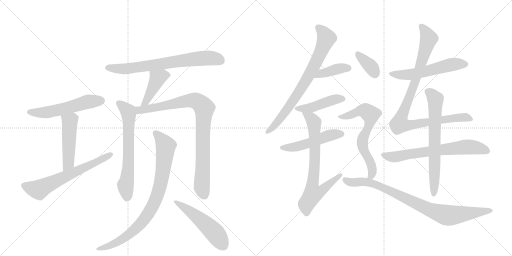
t = 0.00 s
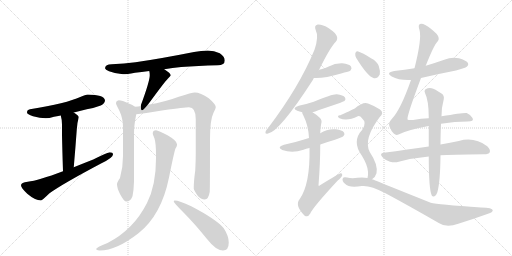
t = 3.22 s
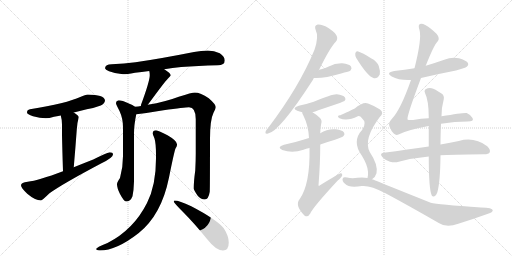
t = 6.44 s
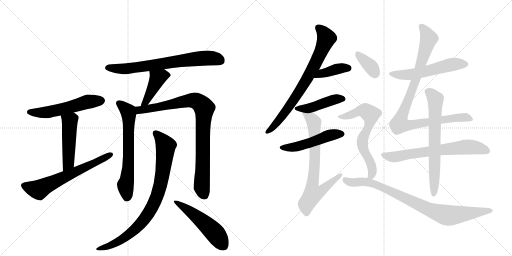
t = 9.66 s
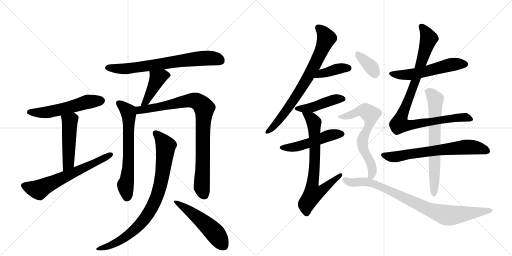
t = 12.87 s
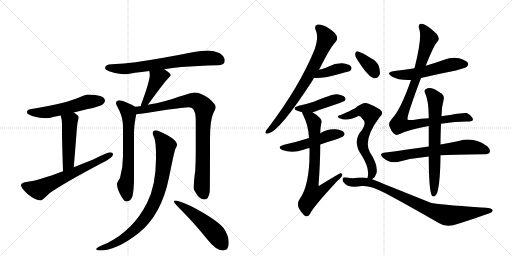
t = 16.09 s

The animated SVG that drew these frames (rendered in a browser with its animation timeline set to each time). Animation: 21 CSS @keyframes rules; one cycle of 16.09 s.

<svg version="1.1" viewBox="0 0 2048 1024" xmlns="http://www.w3.org/2000/svg">
  <g stroke="lightgray" stroke-dasharray="1,1" stroke-width="1" transform="scale(4, 4)">
    <line x1="0" y1="0" x2="256" y2="256"></line>
    <line x1="256" y1="0" x2="0" y2="256"></line>
    <line x1="128" y1="0" x2="128" y2="256"></line>
    <line x1="0" y1="128" x2="256" y2="128"></line>
    <line x1="256" y1="0" x2="512" y2="256"></line>
    <line x1="512" y1="0" x2="256" y2="256"></line>
    <line x1="384" y1="0" x2="384" y2="256"></line>
    <line x1="256" y1="128" x2="512" y2="128"></line>
  </g>
<g transform="scale(1, -1) translate(0, -850)">
   <style type="text/css">
    @keyframes keyframes0 {
      from {
       stroke: black;
       stroke-dashoffset: 551;
       stroke-width: 128;
       }
       64% {
       animation-timing-function: step-end;
       stroke: black;
       stroke-dashoffset: 0;
       stroke-width: 128;
       }
       to {
       stroke: black;
       stroke-width: 1024;
       }
       }
       #make-me-a-hanzi-animation-0 {
         animation: keyframes0 0.698405s both;
         animation-delay: 0.000000s;
         animation-timing-function: linear;
       }
    @keyframes keyframes1 {
      from {
       stroke: black;
       stroke-dashoffset: 486;
       stroke-width: 128;
       }
       61% {
       animation-timing-function: step-end;
       stroke: black;
       stroke-dashoffset: 0;
       stroke-width: 128;
       }
       to {
       stroke: black;
       stroke-width: 1024;
       }
       }
       #make-me-a-hanzi-animation-1 {
         animation: keyframes1 0.645508s both;
         animation-delay: 0.698405s;
         animation-timing-function: linear;
       }
    @keyframes keyframes2 {
      from {
       stroke: black;
       stroke-dashoffset: 638;
       stroke-width: 128;
       }
       67% {
       animation-timing-function: step-end;
       stroke: black;
       stroke-dashoffset: 0;
       stroke-width: 128;
       }
       to {
       stroke: black;
       stroke-width: 1024;
       }
       }
       #make-me-a-hanzi-animation-2 {
         animation: keyframes2 0.769206s both;
         animation-delay: 1.343913s;
         animation-timing-function: linear;
       }
    @keyframes keyframes3 {
      from {
       stroke: black;
       stroke-dashoffset: 714;
       stroke-width: 128;
       }
       70% {
       animation-timing-function: step-end;
       stroke: black;
       stroke-dashoffset: 0;
       stroke-width: 128;
       }
       to {
       stroke: black;
       stroke-width: 1024;
       }
       }
       #make-me-a-hanzi-animation-3 {
         animation: keyframes3 0.831055s both;
         animation-delay: 2.113118s;
         animation-timing-function: linear;
       }
    @keyframes keyframes4 {
      from {
       stroke: black;
       stroke-dashoffset: 434;
       stroke-width: 128;
       }
       59% {
       animation-timing-function: step-end;
       stroke: black;
       stroke-dashoffset: 0;
       stroke-width: 128;
       }
       to {
       stroke: black;
       stroke-width: 1024;
       }
       }
       #make-me-a-hanzi-animation-4 {
         animation: keyframes4 0.603190s both;
         animation-delay: 2.944173s;
         animation-timing-function: linear;
       }
    @keyframes keyframes5 {
      from {
       stroke: black;
       stroke-dashoffset: 654;
       stroke-width: 128;
       }
       68% {
       animation-timing-function: step-end;
       stroke: black;
       stroke-dashoffset: 0;
       stroke-width: 128;
       }
       to {
       stroke: black;
       stroke-width: 1024;
       }
       }
       #make-me-a-hanzi-animation-5 {
         animation: keyframes5 0.782227s both;
         animation-delay: 3.547363s;
         animation-timing-function: linear;
       }
    @keyframes keyframes6 {
      from {
       stroke: black;
       stroke-dashoffset: 892;
       stroke-width: 128;
       }
       74% {
       animation-timing-function: step-end;
       stroke: black;
       stroke-dashoffset: 0;
       stroke-width: 128;
       }
       to {
       stroke: black;
       stroke-width: 1024;
       }
       }
       #make-me-a-hanzi-animation-6 {
         animation: keyframes6 0.975911s both;
         animation-delay: 4.329590s;
         animation-timing-function: linear;
       }
    @keyframes keyframes7 {
      from {
       stroke: black;
       stroke-dashoffset: 858;
       stroke-width: 128;
       }
       74% {
       animation-timing-function: step-end;
       stroke: black;
       stroke-dashoffset: 0;
       stroke-width: 128;
       }
       to {
       stroke: black;
       stroke-width: 1024;
       }
       }
       #make-me-a-hanzi-animation-7 {
         animation: keyframes7 0.948242s both;
         animation-delay: 5.305501s;
         animation-timing-function: linear;
       }
    @keyframes keyframes8 {
      from {
       stroke: black;
       stroke-dashoffset: 520;
       stroke-width: 128;
       }
       63% {
       animation-timing-function: step-end;
       stroke: black;
       stroke-dashoffset: 0;
       stroke-width: 128;
       }
       to {
       stroke: black;
       stroke-width: 1024;
       }
       }
       #make-me-a-hanzi-animation-8 {
         animation: keyframes8 0.673177s both;
         animation-delay: 6.253743s;
         animation-timing-function: linear;
       }
    @keyframes keyframes9 {
      from {
       stroke: black;
       stroke-dashoffset: 753;
       stroke-width: 128;
       }
       71% {
       animation-timing-function: step-end;
       stroke: black;
       stroke-dashoffset: 0;
       stroke-width: 128;
       }
       to {
       stroke: black;
       stroke-width: 1024;
       }
       }
       #make-me-a-hanzi-animation-9 {
         animation: keyframes9 0.862793s both;
         animation-delay: 6.926921s;
         animation-timing-function: linear;
       }
    @keyframes keyframes10 {
      from {
       stroke: black;
       stroke-dashoffset: 395;
       stroke-width: 128;
       }
       56% {
       animation-timing-function: step-end;
       stroke: black;
       stroke-dashoffset: 0;
       stroke-width: 128;
       }
       to {
       stroke: black;
       stroke-width: 1024;
       }
       }
       #make-me-a-hanzi-animation-10 {
         animation: keyframes10 0.571452s both;
         animation-delay: 7.789714s;
         animation-timing-function: linear;
       }
    @keyframes keyframes11 {
      from {
       stroke: black;
       stroke-dashoffset: 444;
       stroke-width: 128;
       }
       59% {
       animation-timing-function: step-end;
       stroke: black;
       stroke-dashoffset: 0;
       stroke-width: 128;
       }
       to {
       stroke: black;
       stroke-width: 1024;
       }
       }
       #make-me-a-hanzi-animation-11 {
         animation: keyframes11 0.611328s both;
         animation-delay: 8.361165s;
         animation-timing-function: linear;
       }
    @keyframes keyframes12 {
      from {
       stroke: black;
       stroke-dashoffset: 499;
       stroke-width: 128;
       }
       62% {
       animation-timing-function: step-end;
       stroke: black;
       stroke-dashoffset: 0;
       stroke-width: 128;
       }
       to {
       stroke: black;
       stroke-width: 1024;
       }
       }
       #make-me-a-hanzi-animation-12 {
         animation: keyframes12 0.656087s both;
         animation-delay: 8.972493s;
         animation-timing-function: linear;
       }
    @keyframes keyframes13 {
      from {
       stroke: black;
       stroke-dashoffset: 729;
       stroke-width: 128;
       }
       70% {
       animation-timing-function: step-end;
       stroke: black;
       stroke-dashoffset: 0;
       stroke-width: 128;
       }
       to {
       stroke: black;
       stroke-width: 1024;
       }
       }
       #make-me-a-hanzi-animation-13 {
         animation: keyframes13 0.843262s both;
         animation-delay: 9.628581s;
         animation-timing-function: linear;
       }
    @keyframes keyframes14 {
      from {
       stroke: black;
       stroke-dashoffset: 554;
       stroke-width: 128;
       }
       64% {
       animation-timing-function: step-end;
       stroke: black;
       stroke-dashoffset: 0;
       stroke-width: 128;
       }
       to {
       stroke: black;
       stroke-width: 1024;
       }
       }
       #make-me-a-hanzi-animation-14 {
         animation: keyframes14 0.700846s both;
         animation-delay: 10.471842s;
         animation-timing-function: linear;
       }
    @keyframes keyframes15 {
      from {
       stroke: black;
       stroke-dashoffset: 958;
       stroke-width: 128;
       }
       76% {
       animation-timing-function: step-end;
       stroke: black;
       stroke-dashoffset: 0;
       stroke-width: 128;
       }
       to {
       stroke: black;
       stroke-width: 1024;
       }
       }
       #make-me-a-hanzi-animation-15 {
         animation: keyframes15 1.029622s both;
         animation-delay: 11.172689s;
         animation-timing-function: linear;
       }
    @keyframes keyframes16 {
      from {
       stroke: black;
       stroke-dashoffset: 677;
       stroke-width: 128;
       }
       69% {
       animation-timing-function: step-end;
       stroke: black;
       stroke-dashoffset: 0;
       stroke-width: 128;
       }
       to {
       stroke: black;
       stroke-width: 1024;
       }
       }
       #make-me-a-hanzi-animation-16 {
         animation: keyframes16 0.800944s both;
         animation-delay: 12.202311s;
         animation-timing-function: linear;
       }
    @keyframes keyframes17 {
      from {
       stroke: black;
       stroke-dashoffset: 678;
       stroke-width: 128;
       }
       69% {
       animation-timing-function: step-end;
       stroke: black;
       stroke-dashoffset: 0;
       stroke-width: 128;
       }
       to {
       stroke: black;
       stroke-width: 1024;
       }
       }
       #make-me-a-hanzi-animation-17 {
         animation: keyframes17 0.801758s both;
         animation-delay: 13.003255s;
         animation-timing-function: linear;
       }
    @keyframes keyframes18 {
      from {
       stroke: black;
       stroke-dashoffset: 359;
       stroke-width: 128;
       }
       54% {
       animation-timing-function: step-end;
       stroke: black;
       stroke-dashoffset: 0;
       stroke-width: 128;
       }
       to {
       stroke: black;
       stroke-width: 1024;
       }
       }
       #make-me-a-hanzi-animation-18 {
         animation: keyframes18 0.542155s both;
         animation-delay: 13.805013s;
         animation-timing-function: linear;
       }
    @keyframes keyframes19 {
      from {
       stroke: black;
       stroke-dashoffset: 659;
       stroke-width: 128;
       }
       68% {
       animation-timing-function: step-end;
       stroke: black;
       stroke-dashoffset: 0;
       stroke-width: 128;
       }
       to {
       stroke: black;
       stroke-width: 1024;
       }
       }
       #make-me-a-hanzi-animation-19 {
         animation: keyframes19 0.786296s both;
         animation-delay: 14.347168s;
         animation-timing-function: linear;
       }
    @keyframes keyframes20 {
      from {
       stroke: black;
       stroke-dashoffset: 871;
       stroke-width: 128;
       }
       74% {
       animation-timing-function: step-end;
       stroke: black;
       stroke-dashoffset: 0;
       stroke-width: 128;
       }
       to {
       stroke: black;
       stroke-width: 1024;
       }
       }
       #make-me-a-hanzi-animation-20 {
         animation: keyframes20 0.958822s both;
         animation-delay: 15.133464s;
         animation-timing-function: linear;
       }
</style>
<path d="M 351 472 Q 342 472 321 462 Q 267 437 120 413 Q 108 411 108 400 Q 108 393 132 385 Q 160 377 183 377 Q 196 377 216 383 Q 226 385 243 388 L 295 400 Q 317 406 347 413 Q 374 417 403 428 Q 419 435 420 449 Q 416 471 351 472 Z" fill="lightgray"></path> 
<path d="M 243 388 Q 248 371 248 352 L 248 309 Q 249 258 252 165 C 253 135 292 151 295 181 Q 302 262 307 331 Q 309 361 315 381 Q 315 388 295 400 C 270 416 236 417 243 388 Z" fill="lightgray"></path> 
<path d="M 252 165 Q 153 128 111 123 Q 84 120 84 109 Q 84 99 109 75 Q 141 48 164 48 Q 168 48 198 77 Q 251 115 404 196 Q 452 219 452 232 Q 452 241 439 241 Q 433 241 373 212 Q 332 196 295 181 L 252 165 Z" fill="lightgray"></path> 
<path d="M 657 573 Q 689 578 725 582 Q 791 587 871 589 Q 899 589 899 608 Q 899 624 879 637 Q 857 648 831 648 Q 805 648 776 642 Q 640 615 542 601 Q 497 595 447 593 Q 421 593 420 577 Q 421 571 436 565 Q 465 554 492 553 Q 506 553 540 559 Q 565 562 597 566 L 657 573 Z" fill="lightgray"></path> 
<path d="M 597 566 Q 599 559 599 549 Q 599 525 563 428 L 564 426 C 562 397 572 408 591 431 Q 594 434 598 440 Q 658 522 672 536 Q 683 547 683 549 Q 683 557 657 573 C 632 589 591 595 597 566 Z" fill="lightgray"></path> 
<path d="M 540 423 Q 532 430 513 437 Q 489 449 475 449 Q 464 447 464 436 Q 464 433 478 406 Q 492 376 492 341 L 492 226 Q 492 180 480 138 Q 468 121 468 113 Q 468 98 480 74 Q 496 44 504 44 Q 522 44 530 65 Q 535 89 536 124 L 536 316 Q 536 349 545 393 C 550 417 550 417 540 423 Z" fill="lightgray"></path> 
<path d="M 564 426 Q 553 424 540 423 C 510 419 515 390 545 393 Q 572 395 654 409 Q 739 421 756 421 Q 783 421 783 373 L 783 237 Q 783 206 781 168 Q 775 126 775 96 Q 775 90 790 68 Q 803 52 819 52 Q 834 52 839 83 Q 840 106 840 294 Q 840 371 854 399 Q 863 417 863 421 Q 863 433 835 457 Q 802 480 779 480 Q 768 480 715 463 Q 663 443 591 431 L 564 426 Z" fill="lightgray"></path> 
<path d="M 624 329 Q 611 329 611 316 Q 611 313 618 296 Q 624 277 624 230 L 624 216 Q 624 109 588 38 Q 534 -69 430 -122 Q 384 -140 384 -147 Q 391 -152 399 -152 Q 466 -152 555 -82 Q 646 -9 676 140 Q 696 240 702 256 Q 708 266 708 270 L 708 273 Q 708 287 670 309 Q 635 327 624 329 Z" fill="lightgray"></path> 
<path d="M 699 48 Q 695 48 695 44 Q 695 39 736 -2 Q 776 -42 828 -106 Q 864 -152 892 -152 Q 915 -152 915 -120 Q 915 -94 895 -63 Q 865 -27 765 25 Q 716 48 699 48 Z" fill="lightgray"></path> 
<path d="M 1276 570 Q 1319 658 1343 683 Q 1352 693 1347 706 Q 1343 718 1315 737 Q 1290 753 1271 752 Q 1255 749 1263 729 Q 1276 704 1258 651 Q 1198 504 1073 339 Q 1064 329 1062 323 Q 1059 313 1072 316 Q 1117 322 1252 531 Q 1253 535 1256 538 L 1276 570 Z" fill="lightgray"></path> 
<path d="M 1256 538 Q 1292 535 1368 557 Q 1377 560 1387 562 Q 1400 566 1402 568 Q 1409 577 1404 584 Q 1397 594 1369 597 Q 1341 598 1315 584 Q 1302 578 1285 573 Q 1279 572 1276 570 C 1248 558 1226 540 1256 538 Z" fill="lightgray"></path> 
<path d="M 1250 401 Q 1260 404 1273 409 Q 1375 443 1378 446 Q 1385 453 1380 460 Q 1373 470 1347 473 Q 1328 474 1255 443 Q 1228 434 1195 427 Q 1165 418 1189 407 Q 1198 404 1209 401 C 1231 395 1231 395 1250 401 Z" fill="lightgray"></path> 
<path d="M 1281 272 Q 1309 282 1340 291 Q 1370 301 1374 306 Q 1381 313 1376 320 Q 1369 330 1343 333 Q 1310 336 1281 317 L 1236 298 Q 1229 297 1223 294 Q 1183 281 1136 271 Q 1105 262 1129 250 Q 1169 235 1214 251 Q 1224 255 1238 258 L 1281 272 Z" fill="lightgray"></path> 
<path d="M 1238 258 Q 1241 114 1199 54 Q 1178 29 1216 -10 Q 1216 -11 1219 -13 Q 1232 -20 1241 -4 Q 1251 20 1350 127 Q 1366 140 1369 149 Q 1370 158 1362 157 Q 1358 157 1280 109 Q 1276 105 1274 108 Q 1281 199 1281 272 L 1281 317 Q 1281 339 1285 356 Q 1289 369 1280 378 Q 1264 393 1250 401 C 1225 418 1199 429 1209 401 Q 1208 397 1213 389 Q 1234 347 1236 298 L 1238 258 Z" fill="lightgray"></path> 
<path d="M 1684 538 Q 1751 554 1824 568 Q 1861 578 1867 583 Q 1876 590 1871 599 Q 1864 609 1836 617 Q 1806 623 1777 611 Q 1740 598 1703 587 L 1658 577 Q 1619 571 1577 566 Q 1541 560 1567 544 Q 1595 528 1644 530 L 1684 538 Z" fill="lightgray"></path> 
<path d="M 1764 355 Q 1821 364 1870 364 Q 1898 364 1890 378 Q 1883 391 1867 398 Q 1858 401 1766 385 L 1715 377 Q 1685 376 1652 370 Q 1633 369 1630 372 Q 1626 384 1684 538 L 1703 587 Q 1736 671 1751 685 Q 1761 697 1746 715 Q 1721 739 1701 750 Q 1688 757 1680 754 Q 1671 750 1678 730 Q 1688 696 1658 577 L 1644 530 Q 1602 410 1567 374 Q 1552 358 1558 344 Q 1565 325 1575 316 Q 1584 307 1594 312 Q 1628 330 1715 346 L 1764 355 Z" fill="lightgray"></path> 
<path d="M 1715 264 Q 1633 252 1535 239 Q 1516 236 1530 221 Q 1543 208 1560 203 Q 1579 199 1595 203 Q 1650 218 1715 224 L 1762 229 Q 1801 232 1936 233 Q 1955 233 1959 241 Q 1963 251 1949 265 Q 1897 304 1835 286 Q 1802 280 1762 272 L 1715 264 Z" fill="lightgray"></path> 
<path d="M 1766 385 Q 1766 421 1775 453 Q 1778 468 1766 476 Q 1738 495 1726 497 Q 1716 501 1702 493 Q 1695 487 1700 478 Q 1715 448 1715 381 Q 1715 380 1715 377 L 1715 346 Q 1715 309 1715 264 L 1715 224 Q 1715 94 1727 68 Q 1731 62 1738 65 Q 1745 68 1749 80 Q 1761 120 1762 229 L 1762 272 Q 1762 306 1764 355 L 1766 385 Z" fill="lightgray"></path> 
<path d="M 1425 618 Q 1471 543 1496 537 Q 1509 534 1519 552 Q 1522 565 1515 586 Q 1508 605 1484 617 Q 1450 639 1433 644 Q 1424 647 1421 636 Q 1420 627 1425 618 Z" fill="lightgray"></path> 
<path d="M 1488 133 Q 1501 140 1506 157 Q 1513 191 1479 242 Q 1452 293 1519 382 Q 1538 398 1520 412 Q 1502 425 1472 436 Q 1454 445 1419 416 Q 1364 389 1360 389 Q 1353 389 1352 385 Q 1351 381 1358 377 Q 1389 364 1431 385 Q 1440 388 1447 378 Q 1469 359 1449 331 Q 1406 285 1447 228 Q 1471 189 1472 163 Q 1473 147 1470 138 C 1466 115 1466 115 1488 133 Z" fill="lightgray"></path> 
<path d="M 1470 138 Q 1452 142 1430 139 Q 1408 135 1388 140 Q 1373 143 1371 136 Q 1367 126 1380 115 Q 1396 97 1447 106 Q 1480 110 1542 77 Q 1639 25 1755 -42 Q 1786 -63 1833 -45 Q 1894 -26 1952 -5 Q 1971 1 1971 9 Q 1971 19 1924 20 Q 1750 32 1723 39 Q 1513 123 1501 128 Q 1495 131 1488 133 L 1470 138 Z" fill="lightgray"></path> 
      <clipPath id="make-me-a-hanzi-clip-0">
      <path d="M 351 472 Q 342 472 321 462 Q 267 437 120 413 Q 108 411 108 400 Q 108 393 132 385 Q 160 377 183 377 Q 196 377 216 383 Q 226 385 243 388 L 295 400 Q 317 406 347 413 Q 374 417 403 428 Q 419 435 420 449 Q 416 471 351 472 Z" fill="lightgray"></path>
      </clipPath>
      <path clip-path="url(#make-me-a-hanzi-clip-0)" d="M 117 402 L 194 402 L 340 441 L 407 447 " fill="none" id="make-me-a-hanzi-animation-0" stroke-dasharray="423 846" stroke-linecap="round"></path>

      <clipPath id="make-me-a-hanzi-clip-1">
      <path d="M 243 388 Q 248 371 248 352 L 248 309 Q 249 258 252 165 C 253 135 292 151 295 181 Q 302 262 307 331 Q 309 361 315 381 Q 315 388 295 400 C 270 416 236 417 243 388 Z" fill="lightgray"></path>
      </clipPath>
      <path clip-path="url(#make-me-a-hanzi-clip-1)" d="M 251 384 L 279 364 L 274 197 L 257 174 " fill="none" id="make-me-a-hanzi-animation-1" stroke-dasharray="358 716" stroke-linecap="round"></path>

      <clipPath id="make-me-a-hanzi-clip-2">
      <path d="M 252 165 Q 153 128 111 123 Q 84 120 84 109 Q 84 99 109 75 Q 141 48 164 48 Q 168 48 198 77 Q 251 115 404 196 Q 452 219 452 232 Q 452 241 439 241 Q 433 241 373 212 Q 332 196 295 181 L 252 165 Z" fill="lightgray"></path>
      </clipPath>
      <path clip-path="url(#make-me-a-hanzi-clip-2)" d="M 95 108 L 151 91 L 165 95 L 442 232 " fill="none" id="make-me-a-hanzi-animation-2" stroke-dasharray="510 1020" stroke-linecap="round"></path>

      <clipPath id="make-me-a-hanzi-clip-3">
      <path d="M 657 573 Q 689 578 725 582 Q 791 587 871 589 Q 899 589 899 608 Q 899 624 879 637 Q 857 648 831 648 Q 805 648 776 642 Q 640 615 542 601 Q 497 595 447 593 Q 421 593 420 577 Q 421 571 436 565 Q 465 554 492 553 Q 506 553 540 559 Q 565 562 597 566 L 657 573 Z" fill="lightgray"></path>
      </clipPath>
      <path clip-path="url(#make-me-a-hanzi-clip-3)" d="M 430 579 L 495 574 L 825 618 L 870 614 L 883 607 " fill="none" id="make-me-a-hanzi-animation-3" stroke-dasharray="586 1172" stroke-linecap="round"></path>

      <clipPath id="make-me-a-hanzi-clip-4">
      <path d="M 597 566 Q 599 559 599 549 Q 599 525 563 428 L 564 426 C 562 397 572 408 591 431 Q 594 434 598 440 Q 658 522 672 536 Q 683 547 683 549 Q 683 557 657 573 C 632 589 591 595 597 566 Z" fill="lightgray"></path>
      </clipPath>
      <path clip-path="url(#make-me-a-hanzi-clip-4)" d="M 677 550 L 652 549 L 631 537 L 593 459 L 582 442 L 570 439 L 570 430 " fill="none" id="make-me-a-hanzi-animation-4" stroke-dasharray="306 612" stroke-linecap="round"></path>

      <clipPath id="make-me-a-hanzi-clip-5">
      <path d="M 540 423 Q 532 430 513 437 Q 489 449 475 449 Q 464 447 464 436 Q 464 433 478 406 Q 492 376 492 341 L 492 226 Q 492 180 480 138 Q 468 121 468 113 Q 468 98 480 74 Q 496 44 504 44 Q 522 44 530 65 Q 535 89 536 124 L 536 316 Q 536 349 545 393 C 550 417 550 417 540 423 Z" fill="lightgray"></path>
      </clipPath>
      <path clip-path="url(#make-me-a-hanzi-clip-5)" d="M 475 437 L 512 405 L 515 390 L 514 190 L 502 110 L 507 57 " fill="none" id="make-me-a-hanzi-animation-5" stroke-dasharray="526 1052" stroke-linecap="round"></path>

      <clipPath id="make-me-a-hanzi-clip-6">
      <path d="M 564 426 Q 553 424 540 423 C 510 419 515 390 545 393 Q 572 395 654 409 Q 739 421 756 421 Q 783 421 783 373 L 783 237 Q 783 206 781 168 Q 775 126 775 96 Q 775 90 790 68 Q 803 52 819 52 Q 834 52 839 83 Q 840 106 840 294 Q 840 371 854 399 Q 863 417 863 421 Q 863 433 835 457 Q 802 480 779 480 Q 768 480 715 463 Q 663 443 591 431 L 564 426 Z" fill="lightgray"></path>
      </clipPath>
      <path clip-path="url(#make-me-a-hanzi-clip-6)" d="M 547 416 L 560 410 L 640 422 L 764 449 L 781 448 L 807 431 L 817 418 L 807 102 L 817 70 " fill="none" id="make-me-a-hanzi-animation-6" stroke-dasharray="764 1528" stroke-linecap="round"></path>

      <clipPath id="make-me-a-hanzi-clip-7">
      <path d="M 624 329 Q 611 329 611 316 Q 611 313 618 296 Q 624 277 624 230 L 624 216 Q 624 109 588 38 Q 534 -69 430 -122 Q 384 -140 384 -147 Q 391 -152 399 -152 Q 466 -152 555 -82 Q 646 -9 676 140 Q 696 240 702 256 Q 708 266 708 270 L 708 273 Q 708 287 670 309 Q 635 327 624 329 Z" fill="lightgray"></path>
      </clipPath>
      <path clip-path="url(#make-me-a-hanzi-clip-7)" d="M 622 318 L 663 266 L 644 119 L 619 42 L 566 -42 L 521 -85 L 466 -121 L 392 -149 " fill="none" id="make-me-a-hanzi-animation-7" stroke-dasharray="730 1460" stroke-linecap="round"></path>

      <clipPath id="make-me-a-hanzi-clip-8">
      <path d="M 699 48 Q 695 48 695 44 Q 695 39 736 -2 Q 776 -42 828 -106 Q 864 -152 892 -152 Q 915 -152 915 -120 Q 915 -94 895 -63 Q 865 -27 765 25 Q 716 48 699 48 Z" fill="lightgray"></path>
      </clipPath>
      <path clip-path="url(#make-me-a-hanzi-clip-8)" d="M 700 43 L 749 13 L 823 -46 L 866 -90 L 893 -132 " fill="none" id="make-me-a-hanzi-animation-8" stroke-dasharray="392 784" stroke-linecap="round"></path>

      <clipPath id="make-me-a-hanzi-clip-9">
      <path d="M 1276 570 Q 1319 658 1343 683 Q 1352 693 1347 706 Q 1343 718 1315 737 Q 1290 753 1271 752 Q 1255 749 1263 729 Q 1276 704 1258 651 Q 1198 504 1073 339 Q 1064 329 1062 323 Q 1059 313 1072 316 Q 1117 322 1252 531 Q 1253 535 1256 538 L 1276 570 Z" fill="lightgray"></path>
      </clipPath>
      <path clip-path="url(#make-me-a-hanzi-clip-9)" d="M 1273 738 L 1294 719 L 1304 694 L 1259 590 L 1214 509 L 1152 417 L 1106 357 L 1070 323 " fill="none" id="make-me-a-hanzi-animation-9" stroke-dasharray="625 1250" stroke-linecap="round"></path>

      <clipPath id="make-me-a-hanzi-clip-10">
      <path d="M 1256 538 Q 1292 535 1368 557 Q 1377 560 1387 562 Q 1400 566 1402 568 Q 1409 577 1404 584 Q 1397 594 1369 597 Q 1341 598 1315 584 Q 1302 578 1285 573 Q 1279 572 1276 570 C 1248 558 1226 540 1256 538 Z" fill="lightgray"></path>
      </clipPath>
      <path clip-path="url(#make-me-a-hanzi-clip-10)" d="M 1261 542 L 1286 556 L 1341 572 L 1394 577 " fill="none" id="make-me-a-hanzi-animation-10" stroke-dasharray="267 534" stroke-linecap="round"></path>

      <clipPath id="make-me-a-hanzi-clip-11">
      <path d="M 1250 401 Q 1260 404 1273 409 Q 1375 443 1378 446 Q 1385 453 1380 460 Q 1373 470 1347 473 Q 1328 474 1255 443 Q 1228 434 1195 427 Q 1165 418 1189 407 Q 1198 404 1209 401 C 1231 395 1231 395 1250 401 Z" fill="lightgray"></path>
      </clipPath>
      <path clip-path="url(#make-me-a-hanzi-clip-11)" d="M 1189 418 L 1243 419 L 1320 447 L 1372 454 " fill="none" id="make-me-a-hanzi-animation-11" stroke-dasharray="316 632" stroke-linecap="round"></path>

      <clipPath id="make-me-a-hanzi-clip-12">
      <path d="M 1281 272 Q 1309 282 1340 291 Q 1370 301 1374 306 Q 1381 313 1376 320 Q 1369 330 1343 333 Q 1310 336 1281 317 L 1236 298 Q 1229 297 1223 294 Q 1183 281 1136 271 Q 1105 262 1129 250 Q 1169 235 1214 251 Q 1224 255 1238 258 L 1281 272 Z" fill="lightgray"></path>
      </clipPath>
      <path clip-path="url(#make-me-a-hanzi-clip-12)" d="M 1130 261 L 1188 263 L 1317 308 L 1365 314 " fill="none" id="make-me-a-hanzi-animation-12" stroke-dasharray="371 742" stroke-linecap="round"></path>

      <clipPath id="make-me-a-hanzi-clip-13">
      <path d="M 1238 258 Q 1241 114 1199 54 Q 1178 29 1216 -10 Q 1216 -11 1219 -13 Q 1232 -20 1241 -4 Q 1251 20 1350 127 Q 1366 140 1369 149 Q 1370 158 1362 157 Q 1358 157 1280 109 Q 1276 105 1274 108 Q 1281 199 1281 272 L 1281 317 Q 1281 339 1285 356 Q 1289 369 1280 378 Q 1264 393 1250 401 C 1225 418 1199 429 1209 401 Q 1208 397 1213 389 Q 1234 347 1236 298 L 1238 258 Z" fill="lightgray"></path>
      </clipPath>
      <path clip-path="url(#make-me-a-hanzi-clip-13)" d="M 1216 397 L 1249 371 L 1256 355 L 1260 238 L 1248 98 L 1253 76 L 1296 95 L 1363 150 " fill="none" id="make-me-a-hanzi-animation-13" stroke-dasharray="601 1202" stroke-linecap="round"></path>

      <clipPath id="make-me-a-hanzi-clip-14">
      <path d="M 1684 538 Q 1751 554 1824 568 Q 1861 578 1867 583 Q 1876 590 1871 599 Q 1864 609 1836 617 Q 1806 623 1777 611 Q 1740 598 1703 587 L 1658 577 Q 1619 571 1577 566 Q 1541 560 1567 544 Q 1595 528 1644 530 L 1684 538 Z" fill="lightgray"></path>
      </clipPath>
      <path clip-path="url(#make-me-a-hanzi-clip-14)" d="M 1569 556 L 1604 550 L 1646 552 L 1803 592 L 1861 593 " fill="none" id="make-me-a-hanzi-animation-14" stroke-dasharray="426 852" stroke-linecap="round"></path>

      <clipPath id="make-me-a-hanzi-clip-15">
      <path d="M 1764 355 Q 1821 364 1870 364 Q 1898 364 1890 378 Q 1883 391 1867 398 Q 1858 401 1766 385 L 1715 377 Q 1685 376 1652 370 Q 1633 369 1630 372 Q 1626 384 1684 538 L 1703 587 Q 1736 671 1751 685 Q 1761 697 1746 715 Q 1721 739 1701 750 Q 1688 757 1680 754 Q 1671 750 1678 730 Q 1688 696 1658 577 L 1644 530 Q 1602 410 1567 374 Q 1552 358 1558 344 Q 1565 325 1575 316 Q 1584 307 1594 312 Q 1628 330 1715 346 L 1764 355 Z" fill="lightgray"></path>
      </clipPath>
      <path clip-path="url(#make-me-a-hanzi-clip-15)" d="M 1685 745 L 1704 720 L 1714 693 L 1665 530 L 1598 354 L 1645 350 L 1780 375 L 1851 381 L 1878 374 " fill="none" id="make-me-a-hanzi-animation-15" stroke-dasharray="830 1660" stroke-linecap="round"></path>

      <clipPath id="make-me-a-hanzi-clip-16">
      <path d="M 1715 264 Q 1633 252 1535 239 Q 1516 236 1530 221 Q 1543 208 1560 203 Q 1579 199 1595 203 Q 1650 218 1715 224 L 1762 229 Q 1801 232 1936 233 Q 1955 233 1959 241 Q 1963 251 1949 265 Q 1897 304 1835 286 Q 1802 280 1762 272 L 1715 264 Z" fill="lightgray"></path>
      </clipPath>
      <path clip-path="url(#make-me-a-hanzi-clip-16)" d="M 1533 230 L 1586 223 L 1758 251 L 1873 262 L 1918 257 L 1949 246 " fill="none" id="make-me-a-hanzi-animation-16" stroke-dasharray="549 1098" stroke-linecap="round"></path>

      <clipPath id="make-me-a-hanzi-clip-17">
      <path d="M 1766 385 Q 1766 421 1775 453 Q 1778 468 1766 476 Q 1738 495 1726 497 Q 1716 501 1702 493 Q 1695 487 1700 478 Q 1715 448 1715 381 Q 1715 380 1715 377 L 1715 346 Q 1715 309 1715 264 L 1715 224 Q 1715 94 1727 68 Q 1731 62 1738 65 Q 1745 68 1749 80 Q 1761 120 1762 229 L 1762 272 Q 1762 306 1764 355 L 1766 385 Z" fill="lightgray"></path>
      </clipPath>
      <path clip-path="url(#make-me-a-hanzi-clip-17)" d="M 1713 484 L 1742 454 L 1735 74 " fill="none" id="make-me-a-hanzi-animation-17" stroke-dasharray="550 1100" stroke-linecap="round"></path>

      <clipPath id="make-me-a-hanzi-clip-18">
      <path d="M 1425 618 Q 1471 543 1496 537 Q 1509 534 1519 552 Q 1522 565 1515 586 Q 1508 605 1484 617 Q 1450 639 1433 644 Q 1424 647 1421 636 Q 1420 627 1425 618 Z" fill="lightgray"></path>
      </clipPath>
      <path clip-path="url(#make-me-a-hanzi-clip-18)" d="M 1432 632 L 1484 583 L 1499 555 " fill="none" id="make-me-a-hanzi-animation-18" stroke-dasharray="231 462" stroke-linecap="round"></path>

      <clipPath id="make-me-a-hanzi-clip-19">
      <path d="M 1488 133 Q 1501 140 1506 157 Q 1513 191 1479 242 Q 1452 293 1519 382 Q 1538 398 1520 412 Q 1502 425 1472 436 Q 1454 445 1419 416 Q 1364 389 1360 389 Q 1353 389 1352 385 Q 1351 381 1358 377 Q 1389 364 1431 385 Q 1440 388 1447 378 Q 1469 359 1449 331 Q 1406 285 1447 228 Q 1471 189 1472 163 Q 1473 147 1470 138 C 1466 115 1466 115 1488 133 Z" fill="lightgray"></path>
      </clipPath>
      <path clip-path="url(#make-me-a-hanzi-clip-19)" d="M 1358 383 L 1390 386 L 1439 407 L 1462 407 L 1482 392 L 1477 348 L 1449 282 L 1451 259 L 1487 184 L 1486 148 L 1476 142 " fill="none" id="make-me-a-hanzi-animation-19" stroke-dasharray="531 1062" stroke-linecap="round"></path>

      <clipPath id="make-me-a-hanzi-clip-20">
      <path d="M 1470 138 Q 1452 142 1430 139 Q 1408 135 1388 140 Q 1373 143 1371 136 Q 1367 126 1380 115 Q 1396 97 1447 106 Q 1480 110 1542 77 Q 1639 25 1755 -42 Q 1786 -63 1833 -45 Q 1894 -26 1952 -5 Q 1971 1 1971 9 Q 1971 19 1924 20 Q 1750 32 1723 39 Q 1513 123 1501 128 Q 1495 131 1488 133 L 1470 138 Z" fill="lightgray"></path>
      </clipPath>
      <path clip-path="url(#make-me-a-hanzi-clip-20)" d="M 1380 131 L 1399 121 L 1470 122 L 1512 108 L 1719 10 L 1780 -10 L 1813 -11 L 1964 8 " fill="none" id="make-me-a-hanzi-animation-20" stroke-dasharray="743 1486" stroke-linecap="round"></path>

</g>
</svg>
